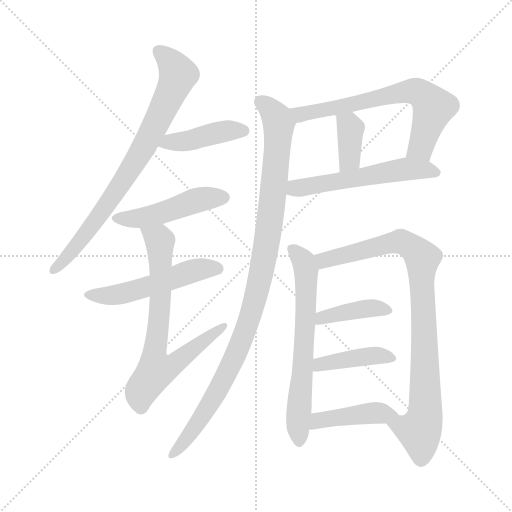
t = 0.00 s
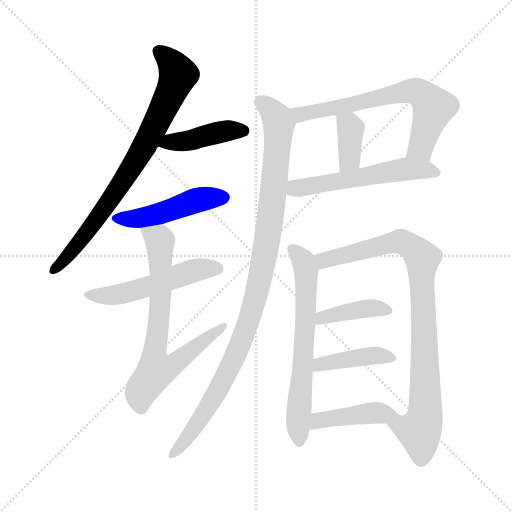
t = 2.05 s
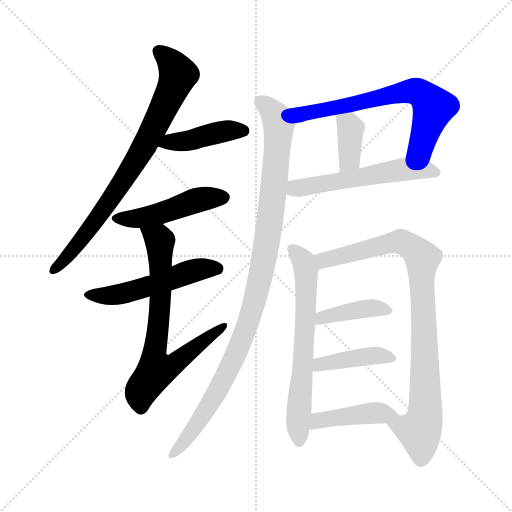
t = 4.10 s
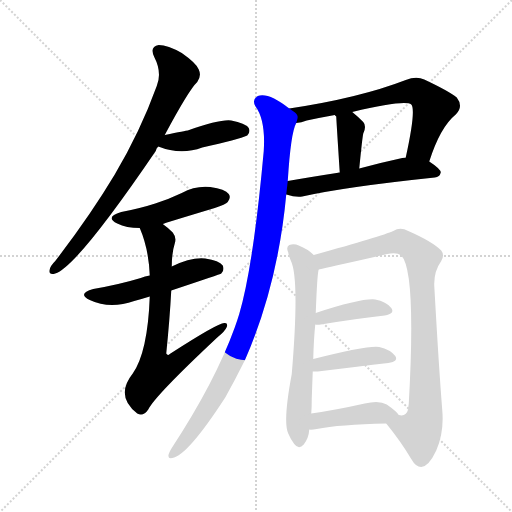
t = 6.15 s
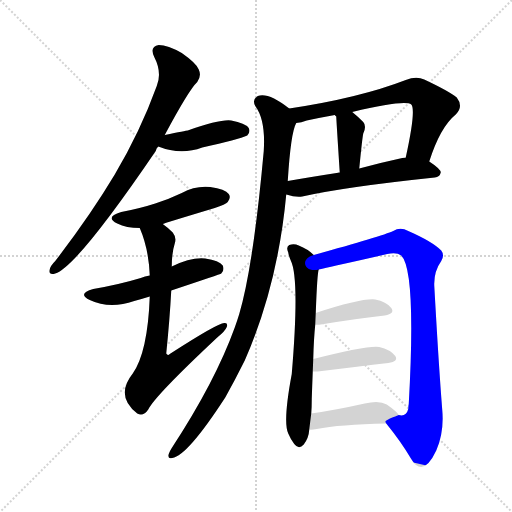
t = 8.20 s
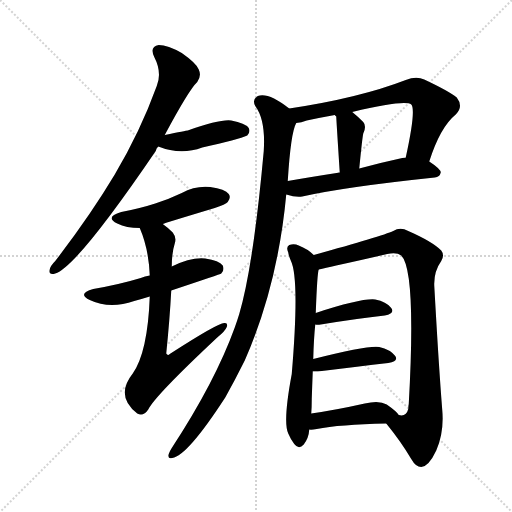
t = 10.25 s

The animated SVG that drew these frames (rendered in a browser with its animation timeline set to each time). Animation: 14 CSS @keyframes rules; one cycle of 10.25 s.

<svg version="1.1" viewBox="0 0 1024 1024" xmlns="http://www.w3.org/2000/svg">
  <g stroke="lightgray" stroke-dasharray="1,1" stroke-width="1" transform="scale(4, 4)">
    <line x1="0" y1="0" x2="256" y2="256"></line>
    <line x1="256" y1="0" x2="0" y2="256"></line>
    <line x1="128" y1="0" x2="128" y2="256"></line>
    <line x1="0" y1="128" x2="256" y2="128"></line>
  </g>
<g transform="scale(1, -1) translate(0, -900)">
   <style type="text/css">
    @keyframes keyframes0 {
      from {
       stroke: blue;
       stroke-dashoffset: 779;
       stroke-width: 128;
       }
       72% {
       animation-timing-function: step-end;
       stroke: blue;
       stroke-dashoffset: 0;
       stroke-width: 128;
       }
       to {
       stroke: black;
       stroke-width: 1024;
       }
       }
       #make-me-a-hanzi-animation-0 {
         animation: keyframes0 0.883952s both;
         animation-delay: 0.000000s;
         animation-timing-function: linear;
       }
    @keyframes keyframes1 {
      from {
       stroke: blue;
       stroke-dashoffset: 421;
       stroke-width: 128;
       }
       58% {
       animation-timing-function: step-end;
       stroke: blue;
       stroke-dashoffset: 0;
       stroke-width: 128;
       }
       to {
       stroke: black;
       stroke-width: 1024;
       }
       }
       #make-me-a-hanzi-animation-1 {
         animation: keyframes1 0.592611s both;
         animation-delay: 0.883952s;
         animation-timing-function: linear;
       }
    @keyframes keyframes2 {
      from {
       stroke: blue;
       stroke-dashoffset: 474;
       stroke-width: 128;
       }
       61% {
       animation-timing-function: step-end;
       stroke: blue;
       stroke-dashoffset: 0;
       stroke-width: 128;
       }
       to {
       stroke: black;
       stroke-width: 1024;
       }
       }
       #make-me-a-hanzi-animation-2 {
         animation: keyframes2 0.635742s both;
         animation-delay: 1.476562s;
         animation-timing-function: linear;
       }
    @keyframes keyframes3 {
      from {
       stroke: blue;
       stroke-dashoffset: 522;
       stroke-width: 128;
       }
       63% {
       animation-timing-function: step-end;
       stroke: blue;
       stroke-dashoffset: 0;
       stroke-width: 128;
       }
       to {
       stroke: black;
       stroke-width: 1024;
       }
       }
       #make-me-a-hanzi-animation-3 {
         animation: keyframes3 0.674805s both;
         animation-delay: 2.112305s;
         animation-timing-function: linear;
       }
    @keyframes keyframes4 {
      from {
       stroke: blue;
       stroke-dashoffset: 715;
       stroke-width: 128;
       }
       70% {
       animation-timing-function: step-end;
       stroke: blue;
       stroke-dashoffset: 0;
       stroke-width: 128;
       }
       to {
       stroke: black;
       stroke-width: 1024;
       }
       }
       #make-me-a-hanzi-animation-4 {
         animation: keyframes4 0.831868s both;
         animation-delay: 2.787109s;
         animation-timing-function: linear;
       }
    @keyframes keyframes5 {
      from {
       stroke: blue;
       stroke-dashoffset: 661;
       stroke-width: 128;
       }
       68% {
       animation-timing-function: step-end;
       stroke: blue;
       stroke-dashoffset: 0;
       stroke-width: 128;
       }
       to {
       stroke: black;
       stroke-width: 1024;
       }
       }
       #make-me-a-hanzi-animation-5 {
         animation: keyframes5 0.787923s both;
         animation-delay: 3.618978s;
         animation-timing-function: linear;
       }
    @keyframes keyframes6 {
      from {
       stroke: blue;
       stroke-dashoffset: 371;
       stroke-width: 128;
       }
       55% {
       animation-timing-function: step-end;
       stroke: blue;
       stroke-dashoffset: 0;
       stroke-width: 128;
       }
       to {
       stroke: black;
       stroke-width: 1024;
       }
       }
       #make-me-a-hanzi-animation-6 {
         animation: keyframes6 0.551921s both;
         animation-delay: 4.406901s;
         animation-timing-function: linear;
       }
    @keyframes keyframes7 {
      from {
       stroke: blue;
       stroke-dashoffset: 553;
       stroke-width: 128;
       }
       64% {
       animation-timing-function: step-end;
       stroke: blue;
       stroke-dashoffset: 0;
       stroke-width: 128;
       }
       to {
       stroke: black;
       stroke-width: 1024;
       }
       }
       #make-me-a-hanzi-animation-7 {
         animation: keyframes7 0.700033s both;
         animation-delay: 4.958822s;
         animation-timing-function: linear;
       }
    @keyframes keyframes8 {
      from {
       stroke: blue;
       stroke-dashoffset: 1023;
       stroke-width: 128;
       }
       77% {
       animation-timing-function: step-end;
       stroke: blue;
       stroke-dashoffset: 0;
       stroke-width: 128;
       }
       to {
       stroke: black;
       stroke-width: 1024;
       }
       }
       #make-me-a-hanzi-animation-8 {
         animation: keyframes8 1.082520s both;
         animation-delay: 5.658854s;
         animation-timing-function: linear;
       }
    @keyframes keyframes9 {
      from {
       stroke: blue;
       stroke-dashoffset: 652;
       stroke-width: 128;
       }
       68% {
       animation-timing-function: step-end;
       stroke: blue;
       stroke-dashoffset: 0;
       stroke-width: 128;
       }
       to {
       stroke: black;
       stroke-width: 1024;
       }
       }
       #make-me-a-hanzi-animation-9 {
         animation: keyframes9 0.780599s both;
         animation-delay: 6.741374s;
         animation-timing-function: linear;
       }
    @keyframes keyframes10 {
      from {
       stroke: blue;
       stroke-dashoffset: 886;
       stroke-width: 128;
       }
       74% {
       animation-timing-function: step-end;
       stroke: blue;
       stroke-dashoffset: 0;
       stroke-width: 128;
       }
       to {
       stroke: black;
       stroke-width: 1024;
       }
       }
       #make-me-a-hanzi-animation-10 {
         animation: keyframes10 0.971029s both;
         animation-delay: 7.521973s;
         animation-timing-function: linear;
       }
    @keyframes keyframes11 {
      from {
       stroke: blue;
       stroke-dashoffset: 398;
       stroke-width: 128;
       }
       56% {
       animation-timing-function: step-end;
       stroke: blue;
       stroke-dashoffset: 0;
       stroke-width: 128;
       }
       to {
       stroke: black;
       stroke-width: 1024;
       }
       }
       #make-me-a-hanzi-animation-11 {
         animation: keyframes11 0.573893s both;
         animation-delay: 8.493001s;
         animation-timing-function: linear;
       }
    @keyframes keyframes12 {
      from {
       stroke: blue;
       stroke-dashoffset: 412;
       stroke-width: 128;
       }
       57% {
       animation-timing-function: step-end;
       stroke: blue;
       stroke-dashoffset: 0;
       stroke-width: 128;
       }
       to {
       stroke: black;
       stroke-width: 1024;
       }
       }
       #make-me-a-hanzi-animation-12 {
         animation: keyframes12 0.585286s both;
         animation-delay: 9.066895s;
         animation-timing-function: linear;
       }
    @keyframes keyframes13 {
      from {
       stroke: blue;
       stroke-dashoffset: 425;
       stroke-width: 128;
       }
       58% {
       animation-timing-function: step-end;
       stroke: blue;
       stroke-dashoffset: 0;
       stroke-width: 128;
       }
       to {
       stroke: black;
       stroke-width: 1024;
       }
       }
       #make-me-a-hanzi-animation-13 {
         animation: keyframes13 0.595866s both;
         animation-delay: 9.652181s;
         animation-timing-function: linear;
       }
</style>
<path d="M 329.5 630.0 Q 377.5 720.0 394.5 736.0 Q 403.5 748.0 397.5 761.0 Q 393.5 773.0 363.5 794.0 Q 335.5 810.0 317.5 810.0 Q 298.5 807.0 308.5 786.0 Q 324.5 755.0 313.5 728.0 Q 280.5 637.0 229.5 551.0 Q 180.5 469.0 110.5 378.0 Q 100.5 368.0 99.5 361.0 Q 96.5 349.0 110.5 353.0 Q 153.5 366.0 311.5 598.0 Q 312.5 604.0 316.5 607.0 L 329.5 630.0 Z" fill="lightgray"></path> 
<path d="M 316.5 607.0 Q 361.5 589.0 404.5 605.0 Q 477.5 621.0 494.5 629.0 Q 501.5 636.0 497.5 644.0 Q 490.5 654.0 462.5 659.0 Q 440.5 662.0 375.5 639.0 Q 372.5 639.0 329.5 630.0 C 300.5 624.0 288.5 618.0 316.5 607.0 Z" fill="lightgray"></path> 
<path d="M 325.5 452.0 Q 326.5 453.0 429.5 484.0 Q 451.5 491.0 455.5 496.0 Q 462.5 505.0 457.5 512.0 Q 450.5 522.0 420.5 526.0 Q 390.5 529.0 363.5 514.0 Q 338.5 502.0 310.5 493.0 Q 279.5 483.0 242.5 476.0 Q 208.5 466.0 234.5 453.0 Q 252.5 444.0 279.5 444.0 L 325.5 452.0 Z" fill="lightgray"></path> 
<path d="M 342.5 319.0 Q 441.5 352.0 442.5 353.0 Q 449.5 360.0 445.5 369.0 Q 438.5 379.0 410.5 383.0 Q 382.5 386.0 343.5 367.0 L 299.5 349.0 Q 289.5 348.0 281.5 344.0 Q 238.5 331.0 186.5 322.0 Q 153.5 313.0 179.5 300.0 Q 219.5 281.0 268.5 298.0 Q 283.5 302.0 299.5 307.0 L 342.5 319.0 Z" fill="lightgray"></path> 
<path d="M 299.5 307.0 Q 295.5 196.0 265.5 153.0 Q 229.5 108.0 274.5 73.0 Q 286.5 66.0 296.5 81.0 Q 309.5 108.0 434.5 225.0 Q 450.5 238.0 453.5 246.0 Q 456.5 255.0 448.5 254.0 Q 435.5 254.0 339.5 192.0 Q 335.5 188.0 332.5 193.0 Q 339.5 262.0 342.5 319.0 L 343.5 367.0 Q 343.5 394.0 349.5 413.0 Q 353.5 425.0 345.5 435.0 Q 335.5 445.0 325.5 452.0 C 302.5 471.0 268.5 472.0 279.5 444.0 Q 297.5 402.0 299.5 349.0 L 299.5 307.0 Z" fill="lightgray"></path> 
<path d="M 858.5 577.0 Q 880.5 646.0 911.5 671.0 Q 927.5 687.0 913.5 705.0 Q 897.5 718.0 848.5 741.0 Q 832.5 748.0 811.5 740.0 Q 718.5 704.0 578.5 683.0 C 548.5 678.0 563.5 648.0 592.5 654.0 Q 602.5 655.0 613.5 659.0 Q 641.5 665.0 669.5 670.0 L 704.5 676.0 Q 810.5 701.0 822.5 691.0 Q 832.5 681.0 811.5 585.0 C 805.5 556.0 848.5 549.0 858.5 577.0 Z" fill="lightgray"></path> 
<path d="M 718.5 563.0 Q 724.5 624.0 726.5 633.0 Q 733.5 648.0 726.5 656.0 Q 714.5 668.0 704.5 676.0 C 681.5 695.0 649.5 693.0 669.5 670.0 Q 670.5 669.0 672.5 667.0 Q 672.5 663.0 679.5 555.0 C 681.5 525.0 715.5 533.0 718.5 563.0 Z" fill="lightgray"></path> 
<path d="M 572.5 511.0 Q 591.5 505.0 604.5 507.0 Q 688.5 526.0 869.5 545.0 Q 879.5 546.0 881.5 555.0 Q 881.5 562.0 858.5 577.0 L 811.5 585.0 Q 807.5 585.0 804.5 584.0 Q 758.5 574.0 718.5 563.0 L 679.5 555.0 Q 621.5 546.0 575.5 538.0 C 545.5 533.0 543.5 519.0 572.5 511.0 Z" fill="lightgray"></path> 
<path d="M 578.5 683.0 Q 536.5 716.0 515.5 708.0 Q 503.5 701.0 510.5 688.0 Q 531.5 660.0 527.5 598.0 Q 506.5 367.0 478.5 272.0 Q 474.5 259.0 469.5 245.0 Q 430.5 137.0 343.5 4.0 Q 339.5 -2.0 337.5 -8.0 Q 334.5 -18.0 344.5 -16.0 Q 374.5 -12.0 450.5 105.0 Q 469.5 139.0 489.5 179.0 Q 555.5 329.0 572.5 511.0 L 575.5 538.0 Q 581.5 635.0 592.5 654.0 C 597.5 670.0 597.5 670.0 578.5 683.0 Z" fill="lightgray"></path> 
<path d="M 627.5 390.0 Q 615.5 402.0 597.5 409.0 Q 588.5 413.0 578.5 410.0 Q 571.5 406.0 576.5 395.0 Q 577.5 388.0 581.5 379.0 Q 599.5 343.0 583.5 152.0 Q 565.5 56.0 576.5 33.0 Q 580.5 23.0 588.5 12.0 Q 597.5 0.0 607.5 11.0 Q 617.5 24.0 618.5 41.0 L 622.5 73.0 Q 623.5 86.0 623.5 102.0 Q 624.5 132.0 625.5 157.0 L 626.5 182.0 Q 627.5 222.0 630.5 251.0 L 631.5 274.0 Q 634.5 355.0 637.5 361.0 C 640.5 379.0 640.5 379.0 627.5 390.0 Z" fill="lightgray"></path> 
<path d="M 772.5 53.0 Q 802.5 16.0 822.5 -18.0 Q 831.5 -34.0 842.5 -34.0 Q 857.5 -33.0 872.5 -1.0 Q 888.5 36.0 884.5 80.0 Q 877.5 168.0 868.5 329.0 Q 867.5 357.0 882.5 378.0 Q 889.5 390.0 882.5 399.0 Q 864.5 417.0 816.5 438.0 Q 800.5 447.0 786.5 438.0 Q 764.5 428.0 627.5 390.0 C 598.5 382.0 608.5 354.0 637.5 361.0 Q 650.5 364.0 672.5 369.0 Q 727.5 381.0 774.5 392.0 Q 793.5 396.0 802.5 389.0 Q 832.5 359.0 817.5 92.0 Q 816.5 88.0 816.5 82.0 Q 812.5 66.0 797.5 70.0 C 769.5 59.0 768.5 58.0 772.5 53.0 Z" fill="lightgray"></path> 
<path d="M 630.5 251.0 Q 634.5 250.0 641.5 251.0 Q 714.5 263.0 769.5 269.0 Q 790.5 273.0 782.5 284.0 Q 772.5 297.0 750.5 301.0 Q 723.5 304.0 631.5 274.0 C 602.5 265.0 600.5 254.0 630.5 251.0 Z" fill="lightgray"></path> 
<path d="M 625.5 157.0 Q 629.5 157.0 635.5 157.0 Q 717.5 167.0 776.5 174.0 Q 797.5 177.0 790.5 188.0 Q 780.5 201.0 758.5 206.0 Q 737.5 210.0 626.5 182.0 C 597.5 175.0 595.5 157.0 625.5 157.0 Z" fill="lightgray"></path> 
<path d="M 618.5 41.0 Q 622.5 40.0 633.5 42.0 Q 678.5 51.0 772.5 53.0 C 802.5 54.0 810.5 54.0 797.5 70.0 Q 793.5 77.0 773.5 91.0 Q 758.5 100.0 729.5 93.0 Q 671.5 80.0 622.5 73.0 C 592.5 69.0 588.5 42.0 618.5 41.0 Z" fill="lightgray"></path> 
      <clipPath id="make-me-a-hanzi-clip-0">
      <path d="M 329.5 630.0 Q 377.5 720.0 394.5 736.0 Q 403.5 748.0 397.5 761.0 Q 393.5 773.0 363.5 794.0 Q 335.5 810.0 317.5 810.0 Q 298.5 807.0 308.5 786.0 Q 324.5 755.0 313.5 728.0 Q 280.5 637.0 229.5 551.0 Q 180.5 469.0 110.5 378.0 Q 100.5 368.0 99.5 361.0 Q 96.5 349.0 110.5 353.0 Q 153.5 366.0 311.5 598.0 Q 312.5 604.0 316.5 607.0 L 329.5 630.0 Z" fill="lightgray"></path>
      </clipPath>
      <path clip-path="url(#make-me-a-hanzi-clip-0)" d="M 318.5 796.0 L 352.5 761.0 L 354.5 748.0 L 323.5 674.0 L 285.5 599.0 L 232.5 515.0 L 175.5 437.0 L 108.5 362.0 " fill="none" id="make-me-a-hanzi-animation-0" stroke-dasharray="651 1302" stroke-linecap="round"></path>

      <clipPath id="make-me-a-hanzi-clip-1">
      <path d="M 316.5 607.0 Q 361.5 589.0 404.5 605.0 Q 477.5 621.0 494.5 629.0 Q 501.5 636.0 497.5 644.0 Q 490.5 654.0 462.5 659.0 Q 440.5 662.0 375.5 639.0 Q 372.5 639.0 329.5 630.0 C 300.5 624.0 288.5 618.0 316.5 607.0 Z" fill="lightgray"></path>
      </clipPath>
      <path clip-path="url(#make-me-a-hanzi-clip-1)" d="M 325.5 609.0 L 339.5 617.0 L 375.5 619.0 L 440.5 636.0 L 486.5 638.0 " fill="none" id="make-me-a-hanzi-animation-1" stroke-dasharray="293 586" stroke-linecap="round"></path>

      <clipPath id="make-me-a-hanzi-clip-2">
      <path d="M 325.5 452.0 Q 326.5 453.0 429.5 484.0 Q 451.5 491.0 455.5 496.0 Q 462.5 505.0 457.5 512.0 Q 450.5 522.0 420.5 526.0 Q 390.5 529.0 363.5 514.0 Q 338.5 502.0 310.5 493.0 Q 279.5 483.0 242.5 476.0 Q 208.5 466.0 234.5 453.0 Q 252.5 444.0 279.5 444.0 L 325.5 452.0 Z" fill="lightgray"></path>
      </clipPath>
      <path clip-path="url(#make-me-a-hanzi-clip-2)" d="M 235.5 465.0 L 272.5 462.0 L 391.5 499.0 L 447.5 505.0 " fill="none" id="make-me-a-hanzi-animation-2" stroke-dasharray="346 692" stroke-linecap="round"></path>

      <clipPath id="make-me-a-hanzi-clip-3">
      <path d="M 342.5 319.0 Q 441.5 352.0 442.5 353.0 Q 449.5 360.0 445.5 369.0 Q 438.5 379.0 410.5 383.0 Q 382.5 386.0 343.5 367.0 L 299.5 349.0 Q 289.5 348.0 281.5 344.0 Q 238.5 331.0 186.5 322.0 Q 153.5 313.0 179.5 300.0 Q 219.5 281.0 268.5 298.0 Q 283.5 302.0 299.5 307.0 L 342.5 319.0 Z" fill="lightgray"></path>
      </clipPath>
      <path clip-path="url(#make-me-a-hanzi-clip-3)" d="M 180.5 312.0 L 240.5 312.0 L 384.5 358.0 L 415.5 364.0 L 438.5 360.0 " fill="none" id="make-me-a-hanzi-animation-3" stroke-dasharray="394 788" stroke-linecap="round"></path>

      <clipPath id="make-me-a-hanzi-clip-4">
      <path d="M 299.5 307.0 Q 295.5 196.0 265.5 153.0 Q 229.5 108.0 274.5 73.0 Q 286.5 66.0 296.5 81.0 Q 309.5 108.0 434.5 225.0 Q 450.5 238.0 453.5 246.0 Q 456.5 255.0 448.5 254.0 Q 435.5 254.0 339.5 192.0 Q 335.5 188.0 332.5 193.0 Q 339.5 262.0 342.5 319.0 L 343.5 367.0 Q 343.5 394.0 349.5 413.0 Q 353.5 425.0 345.5 435.0 Q 335.5 445.0 325.5 452.0 C 302.5 471.0 268.5 472.0 279.5 444.0 Q 297.5 402.0 299.5 349.0 L 299.5 307.0 Z" fill="lightgray"></path>
      </clipPath>
      <path clip-path="url(#make-me-a-hanzi-clip-4)" d="M 288.5 440.0 L 320.5 413.0 L 320.5 284.0 L 307.5 184.0 L 312.5 160.0 L 346.5 170.0 L 447.5 248.0 " fill="none" id="make-me-a-hanzi-animation-4" stroke-dasharray="587 1174" stroke-linecap="round"></path>

      <clipPath id="make-me-a-hanzi-clip-5">
      <path d="M 858.5 577.0 Q 880.5 646.0 911.5 671.0 Q 927.5 687.0 913.5 705.0 Q 897.5 718.0 848.5 741.0 Q 832.5 748.0 811.5 740.0 Q 718.5 704.0 578.5 683.0 C 548.5 678.0 563.5 648.0 592.5 654.0 Q 602.5 655.0 613.5 659.0 Q 641.5 665.0 669.5 670.0 L 704.5 676.0 Q 810.5 701.0 822.5 691.0 Q 832.5 681.0 811.5 585.0 C 805.5 556.0 848.5 549.0 858.5 577.0 Z" fill="lightgray"></path>
      </clipPath>
      <path clip-path="url(#make-me-a-hanzi-clip-5)" d="M 588.5 682.0 L 603.5 672.0 L 714.5 691.0 L 812.5 717.0 L 835.5 716.0 L 867.5 685.0 L 844.5 614.0 L 838.5 603.0 L 821.5 596.0 " fill="none" id="make-me-a-hanzi-animation-5" stroke-dasharray="533 1066" stroke-linecap="round"></path>

      <clipPath id="make-me-a-hanzi-clip-6">
      <path d="M 718.5 563.0 Q 724.5 624.0 726.5 633.0 Q 733.5 648.0 726.5 656.0 Q 714.5 668.0 704.5 676.0 C 681.5 695.0 649.5 693.0 669.5 670.0 Q 670.5 669.0 672.5 667.0 Q 672.5 663.0 679.5 555.0 C 681.5 525.0 715.5 533.0 718.5 563.0 Z" fill="lightgray"></path>
      </clipPath>
      <path clip-path="url(#make-me-a-hanzi-clip-6)" d="M 678.5 666.0 L 701.5 643.0 L 699.5 581.0 L 683.5 568.0 " fill="none" id="make-me-a-hanzi-animation-6" stroke-dasharray="243 486" stroke-linecap="round"></path>

      <clipPath id="make-me-a-hanzi-clip-7">
      <path d="M 572.5 511.0 Q 591.5 505.0 604.5 507.0 Q 688.5 526.0 869.5 545.0 Q 879.5 546.0 881.5 555.0 Q 881.5 562.0 858.5 577.0 L 811.5 585.0 Q 807.5 585.0 804.5 584.0 Q 758.5 574.0 718.5 563.0 L 679.5 555.0 Q 621.5 546.0 575.5 538.0 C 545.5 533.0 543.5 519.0 572.5 511.0 Z" fill="lightgray"></path>
      </clipPath>
      <path clip-path="url(#make-me-a-hanzi-clip-7)" d="M 580.5 517.0 L 590.5 524.0 L 801.5 561.0 L 847.5 562.0 L 871.5 555.0 " fill="none" id="make-me-a-hanzi-animation-7" stroke-dasharray="425 850" stroke-linecap="round"></path>

      <clipPath id="make-me-a-hanzi-clip-8">
      <path d="M 578.5 683.0 Q 536.5 716.0 515.5 708.0 Q 503.5 701.0 510.5 688.0 Q 531.5 660.0 527.5 598.0 Q 506.5 367.0 478.5 272.0 Q 474.5 259.0 469.5 245.0 Q 430.5 137.0 343.5 4.0 Q 339.5 -2.0 337.5 -8.0 Q 334.5 -18.0 344.5 -16.0 Q 374.5 -12.0 450.5 105.0 Q 469.5 139.0 489.5 179.0 Q 555.5 329.0 572.5 511.0 L 575.5 538.0 Q 581.5 635.0 592.5 654.0 C 597.5 670.0 597.5 670.0 578.5 683.0 Z" fill="lightgray"></path>
      </clipPath>
      <path clip-path="url(#make-me-a-hanzi-clip-8)" d="M 520.5 696.0 L 553.5 665.0 L 557.5 641.0 L 542.5 473.0 L 515.5 321.0 L 484.5 221.0 L 455.5 156.0 L 405.5 67.0 L 345.5 -8.0 " fill="none" id="make-me-a-hanzi-animation-8" stroke-dasharray="895 1790" stroke-linecap="round"></path>

      <clipPath id="make-me-a-hanzi-clip-9">
      <path d="M 627.5 390.0 Q 615.5 402.0 597.5 409.0 Q 588.5 413.0 578.5 410.0 Q 571.5 406.0 576.5 395.0 Q 577.5 388.0 581.5 379.0 Q 599.5 343.0 583.5 152.0 Q 565.5 56.0 576.5 33.0 Q 580.5 23.0 588.5 12.0 Q 597.5 0.0 607.5 11.0 Q 617.5 24.0 618.5 41.0 L 622.5 73.0 Q 623.5 86.0 623.5 102.0 Q 624.5 132.0 625.5 157.0 L 626.5 182.0 Q 627.5 222.0 630.5 251.0 L 631.5 274.0 Q 634.5 355.0 637.5 361.0 C 640.5 379.0 640.5 379.0 627.5 390.0 Z" fill="lightgray"></path>
      </clipPath>
      <path clip-path="url(#make-me-a-hanzi-clip-9)" d="M 584.5 402.0 L 608.5 375.0 L 612.5 361.0 L 610.5 247.0 L 596.5 67.0 L 598.5 16.0 " fill="none" id="make-me-a-hanzi-animation-9" stroke-dasharray="524 1048" stroke-linecap="round"></path>

      <clipPath id="make-me-a-hanzi-clip-10">
      <path d="M 772.5 53.0 Q 802.5 16.0 822.5 -18.0 Q 831.5 -34.0 842.5 -34.0 Q 857.5 -33.0 872.5 -1.0 Q 888.5 36.0 884.5 80.0 Q 877.5 168.0 868.5 329.0 Q 867.5 357.0 882.5 378.0 Q 889.5 390.0 882.5 399.0 Q 864.5 417.0 816.5 438.0 Q 800.5 447.0 786.5 438.0 Q 764.5 428.0 627.5 390.0 C 598.5 382.0 608.5 354.0 637.5 361.0 Q 650.5 364.0 672.5 369.0 Q 727.5 381.0 774.5 392.0 Q 793.5 396.0 802.5 389.0 Q 832.5 359.0 817.5 92.0 Q 816.5 88.0 816.5 82.0 Q 812.5 66.0 797.5 70.0 C 769.5 59.0 768.5 58.0 772.5 53.0 Z" fill="lightgray"></path>
      </clipPath>
      <path clip-path="url(#make-me-a-hanzi-clip-10)" d="M 640.5 370.0 L 666.5 386.0 L 801.5 417.0 L 815.5 412.0 L 844.5 384.0 L 850.5 71.0 L 838.5 38.0 L 782.5 51.0 " fill="none" id="make-me-a-hanzi-animation-10" stroke-dasharray="758 1516" stroke-linecap="round"></path>

      <clipPath id="make-me-a-hanzi-clip-11">
      <path d="M 630.5 251.0 Q 634.5 250.0 641.5 251.0 Q 714.5 263.0 769.5 269.0 Q 790.5 273.0 782.5 284.0 Q 772.5 297.0 750.5 301.0 Q 723.5 304.0 631.5 274.0 C 602.5 265.0 600.5 254.0 630.5 251.0 Z" fill="lightgray"></path>
      </clipPath>
      <path clip-path="url(#make-me-a-hanzi-clip-11)" d="M 636.5 257.0 L 667.5 272.0 L 729.5 283.0 L 773.5 279.0 " fill="none" id="make-me-a-hanzi-animation-11" stroke-dasharray="270 540" stroke-linecap="round"></path>

      <clipPath id="make-me-a-hanzi-clip-12">
      <path d="M 625.5 157.0 Q 629.5 157.0 635.5 157.0 Q 717.5 167.0 776.5 174.0 Q 797.5 177.0 790.5 188.0 Q 780.5 201.0 758.5 206.0 Q 737.5 210.0 626.5 182.0 C 597.5 175.0 595.5 157.0 625.5 157.0 Z" fill="lightgray"></path>
      </clipPath>
      <path clip-path="url(#make-me-a-hanzi-clip-12)" d="M 630.5 163.0 L 642.5 172.0 L 684.5 181.0 L 749.5 189.0 L 781.5 184.0 " fill="none" id="make-me-a-hanzi-animation-12" stroke-dasharray="284 568" stroke-linecap="round"></path>

      <clipPath id="make-me-a-hanzi-clip-13">
      <path d="M 618.5 41.0 Q 622.5 40.0 633.5 42.0 Q 678.5 51.0 772.5 53.0 C 802.5 54.0 810.5 54.0 797.5 70.0 Q 793.5 77.0 773.5 91.0 Q 758.5 100.0 729.5 93.0 Q 671.5 80.0 622.5 73.0 C 592.5 69.0 588.5 42.0 618.5 41.0 Z" fill="lightgray"></path>
      </clipPath>
      <path clip-path="url(#make-me-a-hanzi-clip-13)" d="M 625.5 46.0 L 646.5 61.0 L 753.5 75.0 L 788.5 70.0 " fill="none" id="make-me-a-hanzi-animation-13" stroke-dasharray="297 594" stroke-linecap="round"></path>

</g>
</svg>
